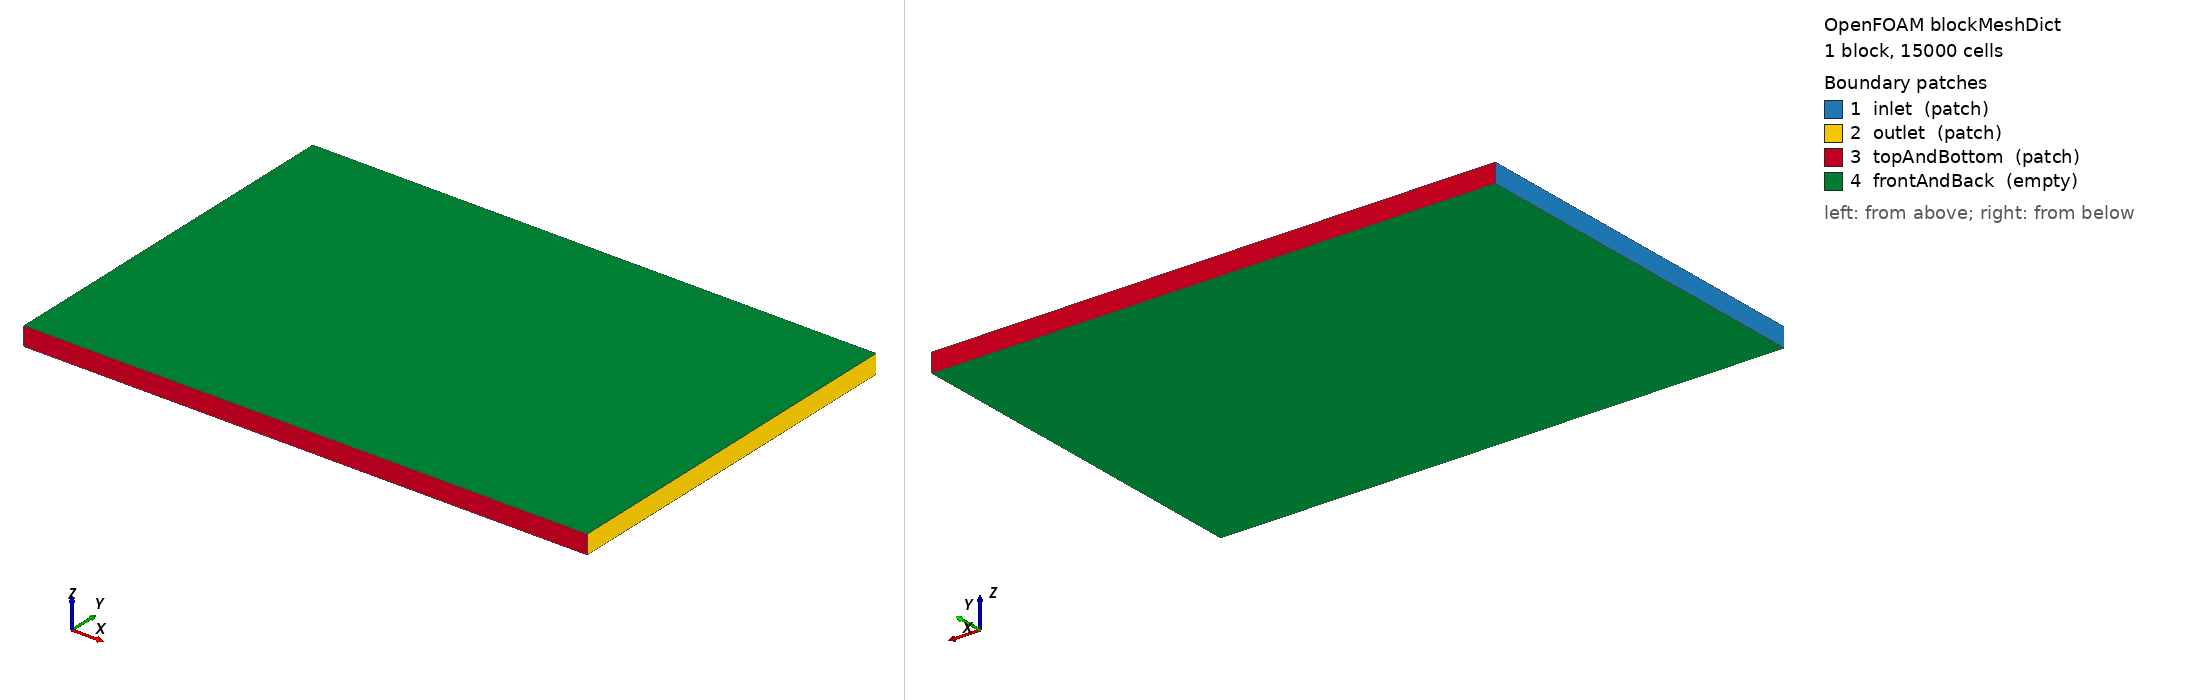

OpenFOAM case: the mesh blockMesh builds from blockMeshDict, 1 block(s), 15000 cells. Boundary patches (legend numbers): 1 inlet (patch), 2 outlet (patch), 3 topAndBottom (patch), 4 frontAndBack (empty). Left view from above one corner, right view from below the opposite corner. Boundary conditions: 6 field file(s) under 0/; 4 of 4 drawn patches have an entry in a shipped field file.

=== system/blockMeshDict ===
/*--------------------------------*- C++ -*----------------------------------*\
| =========                 |                                                 |
| \\      /  F ield         | OpenFOAM: The Open Source CFD Toolbox           |
|  \\    /   O peration     | Version:  6                                     |
|   \\  /    A nd           | Website:  www.openfoam.org                      |
|    \\/     M anipulation  |                                                 |
\*---------------------------------------------------------------------------*/
FoamFile
{
    version     2.0;
    format      ascii;
    class       dictionary;
    object      blockMeshDict;
}
// * * * * * * * * * * * * * * * * * * * * * * * * * * * * * * * * * * * * * //

// Domain: 3 m x 2 m x 0.1 m, one cell in z (quasi-2D)
// The MRF zone (topoSetDict) is centred at (1.0, 0.5) with radius 0.3 m

scale   1;

vertices
(
    (0   0   0)      // 0
    (3   0   0)      // 1
    (3   2   0)      // 2
    (0   2   0)      // 3
    (0   0   0.1)    // 4
    (3   0   0.1)    // 5
    (3   2   0.1)    // 6
    (0   2   0.1)    // 7
);

blocks
(
    hex (0 1 2 3 4 5 6 7) (150 100 1) simpleGrading (1 1 1)
);

edges
(
);

boundary
(
    inlet
    {
        type patch;
        faces
        (
            (0 4 7 3)
        );
    }

    outlet
    {
        type patch;
        faces
        (
            (1 2 6 5)
        );
    }

    topAndBottom
    {
        type patch;
        faces
        (
            (3 7 6 2)
            (0 1 5 4)
        );
    }

    frontAndBack
    {
        type empty;
        faces
        (
            (0 3 2 1)
            (4 5 6 7)
        );
    }
);

mergePatchPairs
(
);

// ************************************************************************* //


=== system/controlDict ===
/*--------------------------------*- C++ -*----------------------------------*\
| =========                 |                                                 |
| \\      /  F ield         | OpenFOAM: The Open Source CFD Toolbox           |
|  \\    /   O peration     | Version:  6                                     |
|   \\  /    A nd           | Website:  www.openfoam.org                      |
|    \\/     M anipulation  |                                                 |
\*---------------------------------------------------------------------------*/
FoamFile
{
    version     2.0;
    format      ascii;
    class       dictionary;
    object      controlDict;
}
// * * * * * * * * * * * * * * * * * * * * * * * * * * * * * * * * * * * * * //

application     simpleFoam;

startFrom       startTime;

startTime       0;

stopAt          endTime;

endTime         1000;

deltaT          1;

writeControl    timeStep;

writeInterval   100;

purgeWrite      3;

writeFormat     ascii;

writePrecision  8;

writeCompression off;

timeFormat      general;

timePrecision   6;

runTimeModifiable true;

// ************************************************************************* //


=== 0/U ===
/*--------------------------------*- C++ -*----------------------------------*\
| =========                 |                                                 |
| \\      /  F ield         | OpenFOAM: The Open Source CFD Toolbox           |
|  \\    /   O peration     | Version:  6                                     |
|   \\  /    A nd           | Website:  www.openfoam.org                      |
|    \\/     M anipulation  |                                                 |
\*---------------------------------------------------------------------------*/
FoamFile
{
    version     2.0;
    format      ascii;
    class       volVectorField;
    object      U;
}
// * * * * * * * * * * * * * * * * * * * * * * * * * * * * * * * * * * * * * //

dimensions      [0 1 -1 0 0 0 0];

// Wind speed 8 m/s along +x
internalField   uniform (8 0 0);

boundaryField
{
    inlet
    {
        type            fixedValue;
        value           $internalField;
    }

    outlet
    {
        type            inletOutlet;
        inletValue      uniform (0 0 0);
        value           $internalField;
    }

    // No-slip on a moving wall: the fluid at the blade surface moves with the
    // blade (the face velocity comes from the mesh motion).
    "blade.*"
    {
        type            movingWallVelocity;
        value           uniform (0 0 0);
    }

    AMI_rotor
    {
        type            cyclicAMI;
        value           $internalField;
    }

    AMI_stator
    {
        type            cyclicAMI;
        value           $internalField;
    }

    sides
    {
        type            symmetry;
    }

    frontAndBack
    {
        type            empty;
    }
}

// ************************************************************************* //


=== 0/epsilon ===
/*--------------------------------*- C++ -*----------------------------------*\
| =========                 |                                                 |
| \\      /  F ield         | OpenFOAM: The Open Source CFD Toolbox           |
|  \\    /   O peration     | Version:  6                                     |
|   \\  /    A nd           | Website:  www.openfoam.org                      |
|    \\/     M anipulation  |                                                 |
\*---------------------------------------------------------------------------*/
FoamFile
{
    version     2.0;
    format      ascii;
    class       volScalarField;
    object      epsilon;
}
// * * * * * * * * * * * * * * * * * * * * * * * * * * * * * * * * * * * * * //

// Turbulent dissipation rate
// epsilon = Cmu^0.75 * k^1.5 / L
// Cmu = 0.09, k = 0.375 m^2/s^2
// L = 0.07 * D = 0.07 * 0.6 m = 0.042 m (D = MRF zone diameter)
// epsilon = 0.09^0.75 * 0.375^1.5 / 0.042 = 0.898 m^2/s^3

dimensions      [0 2 -3 0 0 0 0];

internalField   uniform 0.898;

boundaryField
{
    inlet
    {
        type            fixedValue;
        value           uniform 0.898;
    }

    outlet
    {
        type            zeroGradient;
    }

    topAndBottom
    {
        type            slip;
    }

    frontAndBack
    {
        type            empty;
    }
}

// ************************************************************************* //


=== 0/k ===
/*--------------------------------*- C++ -*----------------------------------*\
| =========                 |                                                 |
| \\      /  F ield         | OpenFOAM: The Open Source CFD Toolbox           |
|  \\    /   O peration     | Version:  6                                     |
|   \\  /    A nd           | Website:  www.openfoam.org                      |
|    \\/     M anipulation  |                                                 |
\*---------------------------------------------------------------------------*/
FoamFile
{
    version     2.0;
    format      ascii;
    class       volScalarField;
    object      k;
}
// * * * * * * * * * * * * * * * * * * * * * * * * * * * * * * * * * * * * * //

// Turbulent kinetic energy
// k = 1.5 * (U * TI)^2 = 1.5 * (10 * 0.05)^2 = 0.375
// where TI = 5% turbulence intensity, U = 10 m/s

dimensions      [0 2 -2 0 0 0 0];

internalField   uniform 0.375;

boundaryField
{
    inlet
    {
        type            fixedValue;
        value           uniform 0.375;
    }

    outlet
    {
        type            zeroGradient;
    }

    topAndBottom
    {
        type            slip;
    }

    frontAndBack
    {
        type            empty;
    }
}

// ************************************************************************* //


=== 0/nut ===
/*--------------------------------*- C++ -*----------------------------------*\
| =========                 |                                                 |
| \\      /  F ield         | OpenFOAM: The Open Source CFD Toolbox           |
|  \\    /   O peration     | Version:  6                                     |
|   \\  /    A nd           | Website:  www.openfoam.org                      |
|    \\/     M anipulation  |                                                 |
\*---------------------------------------------------------------------------*/
FoamFile
{
    version     2.0;
    format      ascii;
    class       volScalarField;
    object      nut;
}
// * * * * * * * * * * * * * * * * * * * * * * * * * * * * * * * * * * * * * //

dimensions      [0 2 -1 0 0 0 0];

internalField   uniform 0;

boundaryField
{
    inlet
    {
        type            calculated;
        value           uniform 0;
    }

    outlet
    {
        type            calculated;
        value           uniform 0;
    }

    // Spalding's law of the wall covers the viscous sublayer, the buffer layer
    // and the log layer in one formula, so the first cell can sit at any y+
    // (here a few units).
    "blade.*"
    {
        type            nutUSpaldingWallFunction;
        value           uniform 0;
    }

    AMI_rotor
    {
        type            cyclicAMI;
        value           $internalField;
    }

    AMI_stator
    {
        type            cyclicAMI;
        value           $internalField;
    }

    sides
    {
        type            symmetry;
    }

    frontAndBack
    {
        type            empty;
    }
}

// ************************************************************************* //


=== 0/omega ===
/*--------------------------------*- C++ -*----------------------------------*\
| =========                 |                                                 |
| \\      /  F ield         | OpenFOAM: The Open Source CFD Toolbox           |
|  \\    /   O peration     | Version:  6                                     |
|   \\  /    A nd           | Website:  www.openfoam.org                      |
|    \\/     M anipulation  |                                                 |
\*---------------------------------------------------------------------------*/
FoamFile
{
    version     2.0;
    format      ascii;
    class       volScalarField;
    object      omega;
}
// * * * * * * * * * * * * * * * * * * * * * * * * * * * * * * * * * * * * * //

dimensions      [0 0 -1 0 0 0 0];

// Eddy viscosity 10 times the molecular viscosity: omega = k / (10 nu)
internalField   uniform 64;

boundaryField
{
    inlet
    {
        type            fixedValue;
        value           $internalField;
    }

    outlet
    {
        type            inletOutlet;
        inletValue      $internalField;
        value           $internalField;
    }

    // Sets omega in the wall cell, blending the viscous-sublayer value
    // 6 nu / (beta1 y^2) and the log-layer value, so it works at any y+.
    "blade.*"
    {
        type            omegaWallFunction;
        value           $internalField;
    }

    AMI_rotor
    {
        type            cyclicAMI;
        value           $internalField;
    }

    AMI_stator
    {
        type            cyclicAMI;
        value           $internalField;
    }

    sides
    {
        type            symmetry;
    }

    frontAndBack
    {
        type            empty;
    }
}

// ************************************************************************* //


=== 0/p ===
/*--------------------------------*- C++ -*----------------------------------*\
| =========                 |                                                 |
| \\      /  F ield         | OpenFOAM: The Open Source CFD Toolbox           |
|  \\    /   O peration     | Version:  6                                     |
|   \\  /    A nd           | Website:  www.openfoam.org                      |
|    \\/     M anipulation  |                                                 |
\*---------------------------------------------------------------------------*/
FoamFile
{
    version     2.0;
    format      ascii;
    class       volScalarField;
    object      p;
}
// * * * * * * * * * * * * * * * * * * * * * * * * * * * * * * * * * * * * * //

dimensions      [0 2 -2 0 0 0 0];   // kinematic pressure p/rho

internalField   uniform 0;

boundaryField
{
    inlet
    {
        type            zeroGradient;
    }

    outlet
    {
        type            fixedValue;
        value           uniform 0;
    }

    "blade.*"
    {
        type            zeroGradient;
    }

    AMI_rotor
    {
        type            cyclicAMI;
        value           $internalField;
    }

    AMI_stator
    {
        type            cyclicAMI;
        value           $internalField;
    }

    sides
    {
        type            symmetry;
    }

    frontAndBack
    {
        type            empty;
    }
}

// ************************************************************************* //
